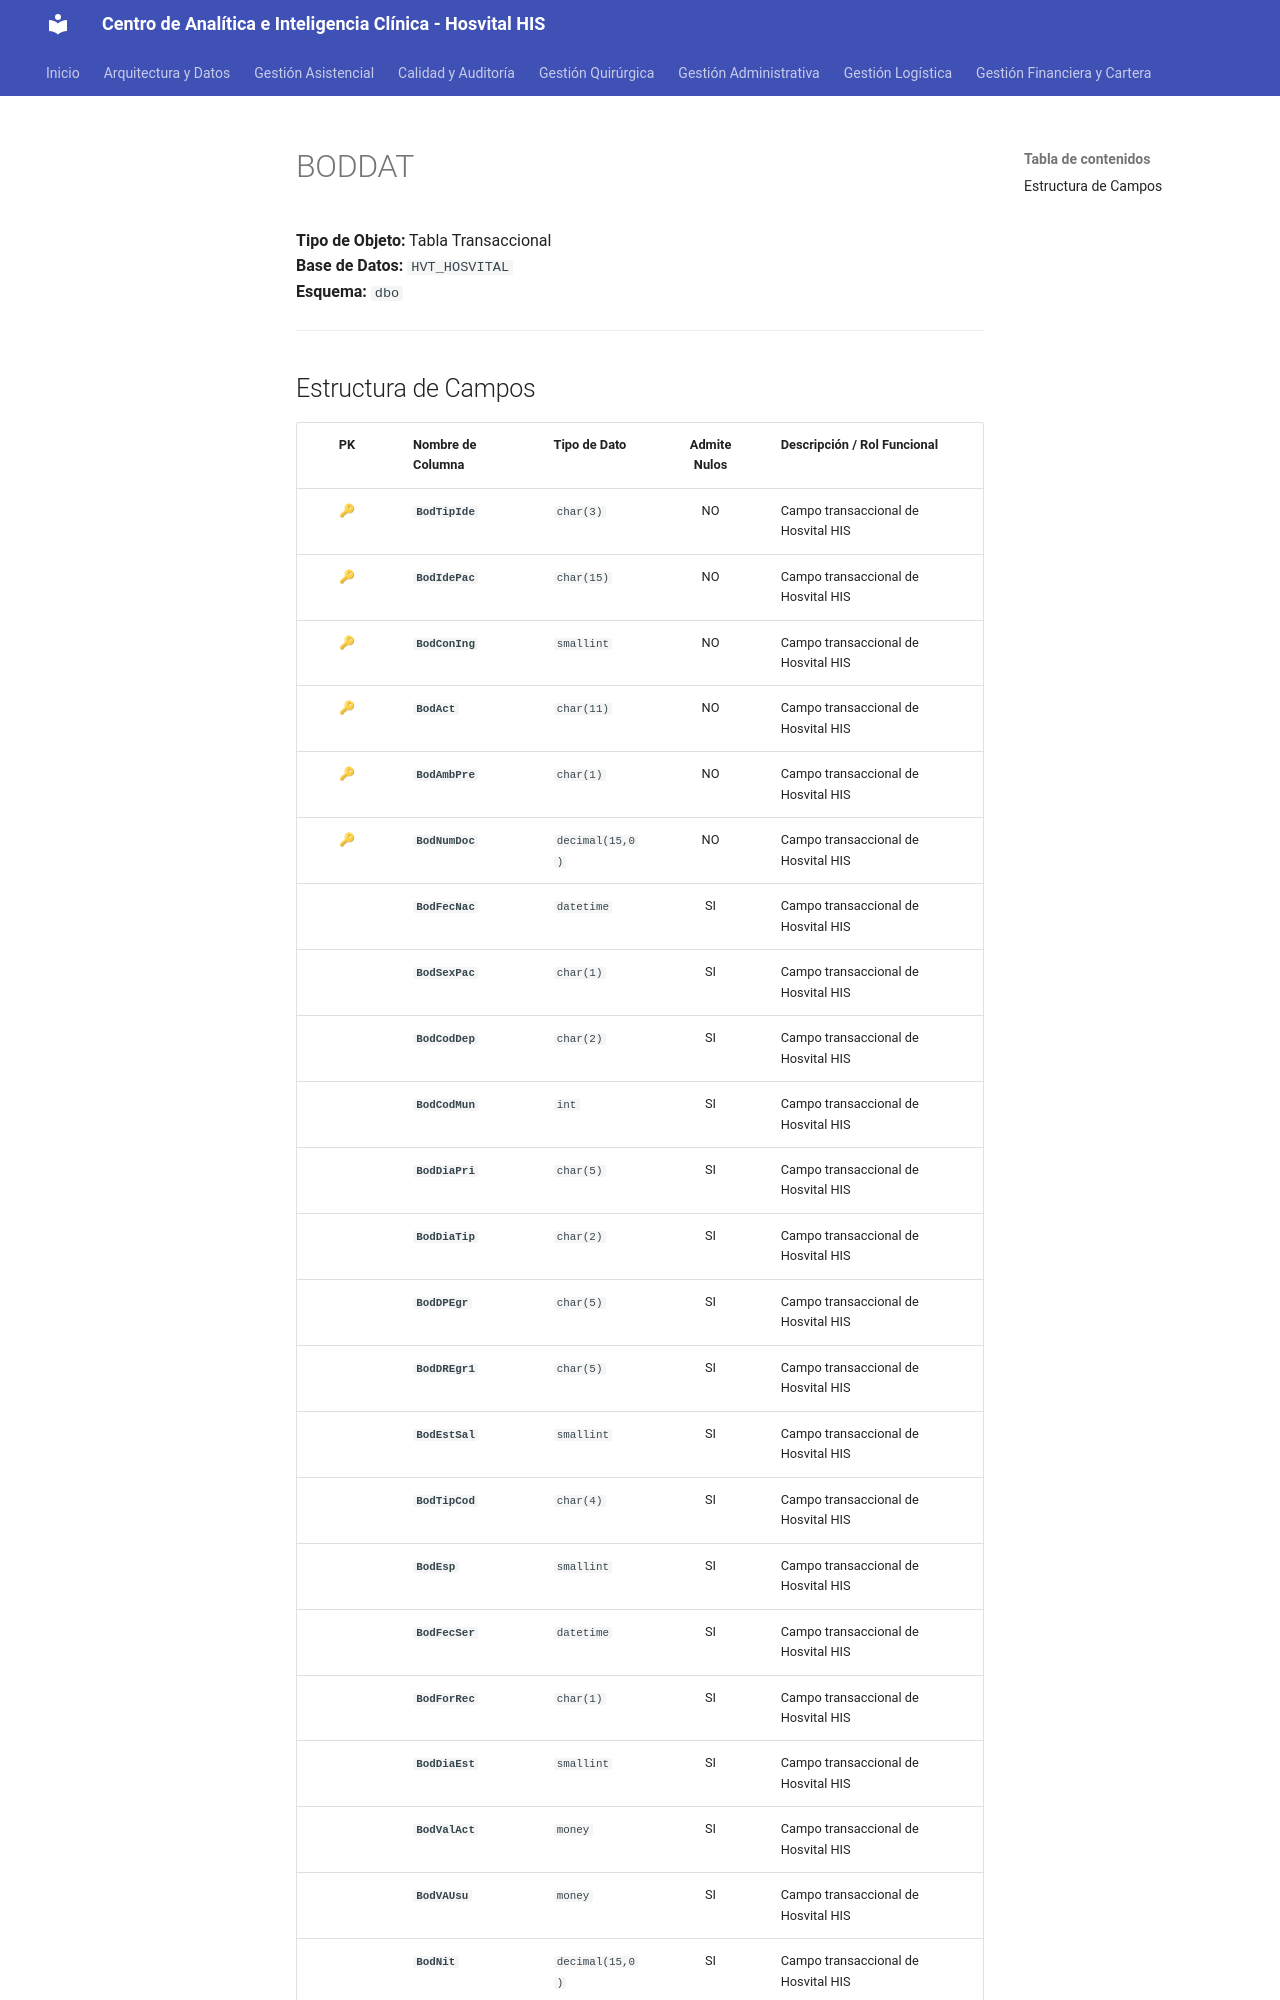

repository: SoporteSaludtech/superset-docs · page: diccionario-general/BODDAT/index.html · generator: mkdocs

# BODDAT

**Tipo de Objeto:** Tabla Transaccional  
**Base de Datos:** `HVT_HOSVITAL`  
**Esquema:** `dbo`

---

## Estructura de Campos

| PK | Nombre de Columna | Tipo de Dato | Admite Nulos | Descripción / Rol Funcional |
| :-: | :--- | :--- | :-: | :--- |
| 🔑 | **`BodTipIde`** | `char(3)` | NO | Campo transaccional de Hosvital HIS |
| 🔑 | **`BodIdePac`** | `char(15)` | NO | Campo transaccional de Hosvital HIS |
| 🔑 | **`BodConIng`** | `smallint` | NO | Campo transaccional de Hosvital HIS |
| 🔑 | **`BodAct`** | `char(11)` | NO | Campo transaccional de Hosvital HIS |
| 🔑 | **`BodAmbPre`** | `char(1)` | NO | Campo transaccional de Hosvital HIS |
| 🔑 | **`BodNumDoc`** | `decimal(15,0)` | NO | Campo transaccional de Hosvital HIS |
|  | **`BodFecNac`** | `datetime` | SI | Campo transaccional de Hosvital HIS |
|  | **`BodSexPac`** | `char(1)` | SI | Campo transaccional de Hosvital HIS |
|  | **`BodCodDep`** | `char(2)` | SI | Campo transaccional de Hosvital HIS |
|  | **`BodCodMun`** | `int` | SI | Campo transaccional de Hosvital HIS |
|  | **`BodDiaPri`** | `char(5)` | SI | Campo transaccional de Hosvital HIS |
|  | **`BodDiaTip`** | `char(2)` | SI | Campo transaccional de Hosvital HIS |
|  | **`BodDPEgr`** | `char(5)` | SI | Campo transaccional de Hosvital HIS |
|  | **`BodDREgr1`** | `char(5)` | SI | Campo transaccional de Hosvital HIS |
|  | **`BodEstSal`** | `smallint` | SI | Campo transaccional de Hosvital HIS |
|  | **`BodTipCod`** | `char(4)` | SI | Campo transaccional de Hosvital HIS |
|  | **`BodEsp`** | `smallint` | SI | Campo transaccional de Hosvital HIS |
|  | **`BodFecSer`** | `datetime` | SI | Campo transaccional de Hosvital HIS |
|  | **`BodForRec`** | `char(1)` | SI | Campo transaccional de Hosvital HIS |
|  | **`BodDiaEst`** | `smallint` | SI | Campo transaccional de Hosvital HIS |
|  | **`BodValAct`** | `money` | SI | Campo transaccional de Hosvital HIS |
|  | **`BodVAUsu`** | `money` | SI | Campo transaccional de Hosvital HIS |
|  | **`BodNit`** | `decimal(15,0)` | SI | Campo transaccional de Hosvital HIS |
|  | **`BodTipAte`** | `char(13)` | SI | Campo transaccional de Hosvital HI
